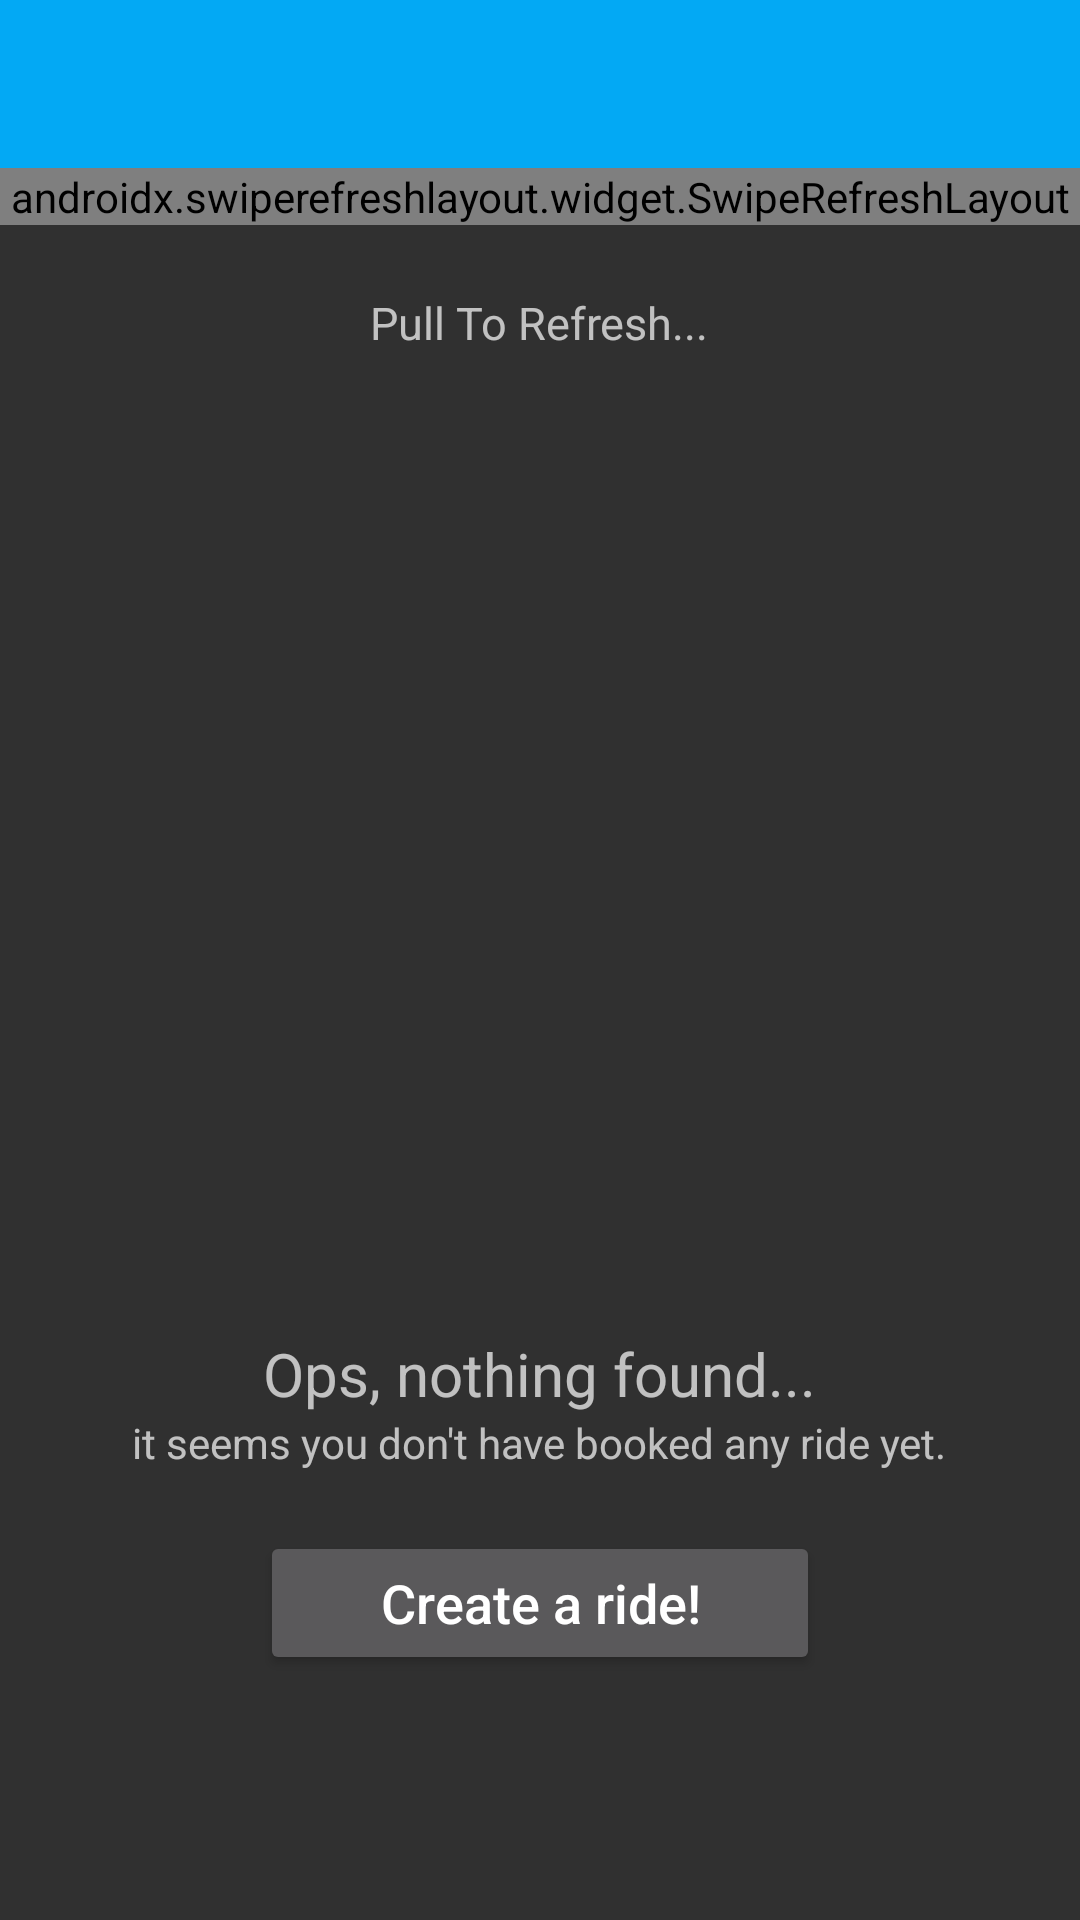

Layout XML and referenced resources for this Android screen:
<!-- AndroidManifest.xml: application theme AppTheme -->
<!-- res/layout/activity_main.xml -->
<?xml version="1.0" encoding="utf-8"?>
<LinearLayout xmlns:android="http://schemas.android.com/apk/res/android"
    xmlns:app="http://schemas.android.com/apk/res-auto"
    xmlns:tools="http://schemas.android.com/tools"
    android:id="@+id/drawer_layout"
    android:layout_width="match_parent"
    android:layout_height="match_parent"
   android:orientation="vertical">

    <RelativeLayout
        android:layout_width="match_parent"
        android:layout_height="match_parent">

        <com.google.android.material.appbar.AppBarLayout
            android:id="@+id/c_toolbar"
            android:layout_width="match_parent"
            android:layout_height="wrap_content">

            <include layout="@layout/app_barr" />

        </com.google.android.material.appbar.AppBarLayout>


        <LinearLayout
            android:id="@+id/linear"
            android:layout_width="match_parent"
            android:layout_height="wrap_content"
            android:layout_below="@+id/c_toolbar"
            android:orientation="vertical">

            <androidx.swiperefreshlayout.widget.SwipeRefreshLayout
                android:id="@+id/swipe"
                android:layout_width="match_parent"
                android:layout_height="match_parent">

                <androidx.recyclerview.widget.RecyclerView
                    android:id="@+id/recycler"
                    android:layout_width="match_parent"
                    android:layout_height="wrap_content"
                    android:layout_alignParentStart="true"
                    android:layout_alignParentLeft="true"
                    android:layout_alignParentTop="true"
                    android:layout_marginStart="3dp"
                    android:layout_marginLeft="3dp"
                    android:layout_marginTop="0dp"
                    tools:listitem="@layout/item_post" />

            </androidx.swiperefreshlayout.widget.SwipeRefreshLayout>


        </LinearLayout>



        <RelativeLayout
            android:layout_marginBottom="40dp"
            android:layout_width="match_parent"
            android:layout_height="match_parent"
            android:layout_below="@+id/c_toolbar"
            android:id="@+id/empty_relative_layout"
            android:gravity="center">

            <TextView

                android:layout_width="wrap_content"
                android:layout_height="wrap_content"
                android:gravity="center"
                android:layout_centerHorizontal="true"
                android:text="Pull To Refresh..."
                android:textSize="15dp" />


            <ImageView
                android:layout_width="150dp"
                android:layout_height="150dp"
                android:id="@+id/image"
                android:src="@drawable/ic_launcher_background"
                android:layout_centerHorizontal="true"
                android:layout_centerVertical="true"
                android:scaleType="fitCenter"/>

            <TextView
                android:layout_width="wrap_content"
                android:layout_height="wrap_content"
                android:gravity="center"
                android:layout_below="@+id/image"
                android:layout_centerHorizontal="true"
                android:layout_centerVertical="true"
                android:text="Ops, nothing found..."
                android:id="@+id/tv1"
                android:textSize="20dp" />

            <TextView
                android:layout_width="wrap_content"
                android:layout_height="wrap_content"
                android:gravity="center"
                android:layout_below="@+id/tv1"
                android:id="@+id/tv2"
                android:layout_centerHorizontal="true"
                android:layout_centerVertical="true"
                android:text="it seems you don't have booked any ride yet." />


            <Button
                android:layout_below="@+id/tv2"
                android:id="@+id/goto_ride"
                android:layout_width="wrap_content"
                android:layout_height="wrap_content"
                android:gravity="center"
                android:layout_marginTop="20dp"
                android:paddingLeft="40dp"
                android:textAllCaps="false"
                android:paddingRight="40dp"
                android:text="Create a ride!"
                android:textColor="#fff"
                android:layout_centerHorizontal="true"
                android:layout_centerVertical="true"
                android:textSize="18dp" />

        </RelativeLayout>

    </RelativeLayout>


</LinearLayout>
<!-- res/layout/app_barr.xml (included above) -->
<?xml version="1.0" encoding="utf-8"?>
<androidx.appcompat.widget.Toolbar    xmlns:android="http://schemas.android.com/apk/res/android"
    xmlns:app="http://schemas.android.com/apk/res-auto"
    android:id="@+id/toolbar"
    android:layout_width="match_parent"
    android:layout_height="?attr/actionBarSize"
    android:background="#03A9F4"
    app:contentInsetStartWithNavigation="0dp"
    android:theme="@style/ThemeOverlay.AppCompat.Dark.ActionBar"
    app:popupTheme="@style/ThemeOverlay.AppCompat.Light"/>
<!-- res/layout/item_post.xml (included above) -->
<?xml version="1.0" encoding="utf-8"?>
<LinearLayout xmlns:android="http://schemas.android.com/apk/res/android"
    xmlns:app="http://schemas.android.com/apk/res-auto"
    android:id="@+id/lyt_parent"
    android:layout_width="fill_parent"
    android:layout_height="wrap_content"
    android:background="?selectableItemBackground"
    android:clickable="true"
    android:orientation="vertical"
    android:paddingLeft="@dimen/spacing_large"
    android:paddingTop="@dimen/spacing_medium"
    android:paddingRight="@dimen/spacing_large"
    android:paddingBottom="@dimen/spacing_medium">

    <LinearLayout
        android:layout_width="fill_parent"
        android:layout_height="90dp"
        android:orientation="horizontal">

        <androidx.cardview.widget.CardView
            android:layout_width="90.0dip"
            android:layout_height="fill_parent"
            android:clipToPadding="true"
            app:cardCornerRadius="8.0dip"
            app:cardElevation="0.0dip"
            app:cardPreventCornerOverlap="false"
            app:cardUseCompatPadding="false">

            <ImageView
                android:id="@+id/image"
                android:layout_width="fill_parent"
                android:layout_height="fill_parent"
                android:scaleType="centerCrop"
                android:src="@drawable/ic_launcher_background" />
        </androidx.cardview.widget.CardView>

        <View
            android:layout_width="@dimen/spacing_large"
            android:layout_height="0.0dip" />

        <LinearLayout
            android:layout_width="fill_parent"
            android:layout_height="wrap_content"
            android:orientation="vertical">

            <TextView
                android:id="@+id/title"
                android:layout_width="fill_parent"
                android:layout_height="wrap_content"
                android:ellipsize="end"
                android:maxLength="50"
                android:maxLines="2"
                android:text="short_lorem_ipsum"
                android:textAppearance="@style/TextAppearance.AppCompat.Subhead"
                android:textColor="@color/colorTextAction"
                app:fontFamily="sans-serif-medium" />

            <TextView
                android:id="@+id/title_content"
                android:layout_width="fill_parent"
                android:layout_height="wrap_content"
                android:ellipsize="end"
                android:maxLength="100"
                android:maxLines="2"
                android:text="short_lorem_ipsum"
                android:textAppearance="@style/TextAppearance.AppCompat.Subhead"
                android:textColor="@color/colorTextAction"
                android:textSize="10sp"
                app:fontFamily="sans-serif-medium" />

            <View
                android:layout_width="0.0dip"
                android:layout_height="0.0dip"
                android:layout_weight="1.0" />

            <LinearLayout
                android:layout_width="fill_parent"
                android:layout_height="wrap_content"
                android:orientation="horizontal">

                <TextView
                    android:id="@+id/post_username"
                    android:layout_width="wrap_content"
                    android:layout_height="wrap_content"
                    android:text="Politics"
                    android:textAllCaps="true"
                    android:textAppearance="@style/TextAppearance.AppCompat.Caption"
                    android:textColor="@color/colorTextAction"
                    app:fontFamily="sans-serif-medium" />

                <View
                    android:layout_width="0.0dip"
                    android:layout_height="0.0dip"
                    android:layout_weight="1.0" />

                <TextView
                    android:id="@+id/date"
                    android:layout_width="wrap_content"
                    android:layout_height="wrap_content"
                    android:text="Wed, 20 Jan 19, 05:08 PM"
                    android:textAppearance="@style/TextAppearance.AppCompat.Caption"
                    android:textColor="@color/grey_40" />
            </LinearLayout>
        </LinearLayout>
    </LinearLayout>

    <View
        android:layout_width="fill_parent"
        android:layout_height="1.0dip"
        android:layout_marginTop="@dimen/spacing_middle"
        android:textColor="@color/colorTextAction" />
</LinearLayout>
<!-- resources referenced by this layout -->
<resources>
  <color name="colorTextAction">#37474F</color>
  <color name="grey_40">#999999</color>
  <style name="AppTheme" parent="BaseTheme" />
  <style name="BaseTheme" parent="Theme.AppCompat.NoActionBar">
          
          <item name="colorPrimary">@color/colorPrimary</item>
          <item name="colorPrimaryDark">@color/colorPrimaryDark</item>
          <item name="colorAccent">@color/colorAccent</item>
          <item name="windowActionModeOverlay">true</item>
          <item name="android:dialogTheme">@style/Dialog.Theme</item>
      </style>
  <color name="colorPrimary">#FFFFFF</color>
  <color name="colorPrimaryDark">#0cb7fd</color>
  <color name="colorAccent">#474954</color>
  <style name="Dialog.Theme" parent="Theme.AppCompat.Light.Dialog">
          <item name="colorPrimary">@color/colorPrimary</item>
          <item name="colorPrimaryDark">@color/colorPrimaryDark</item>
          <item name="colorAccent">@color/colorAccent</item>
      </style>
</resources>
